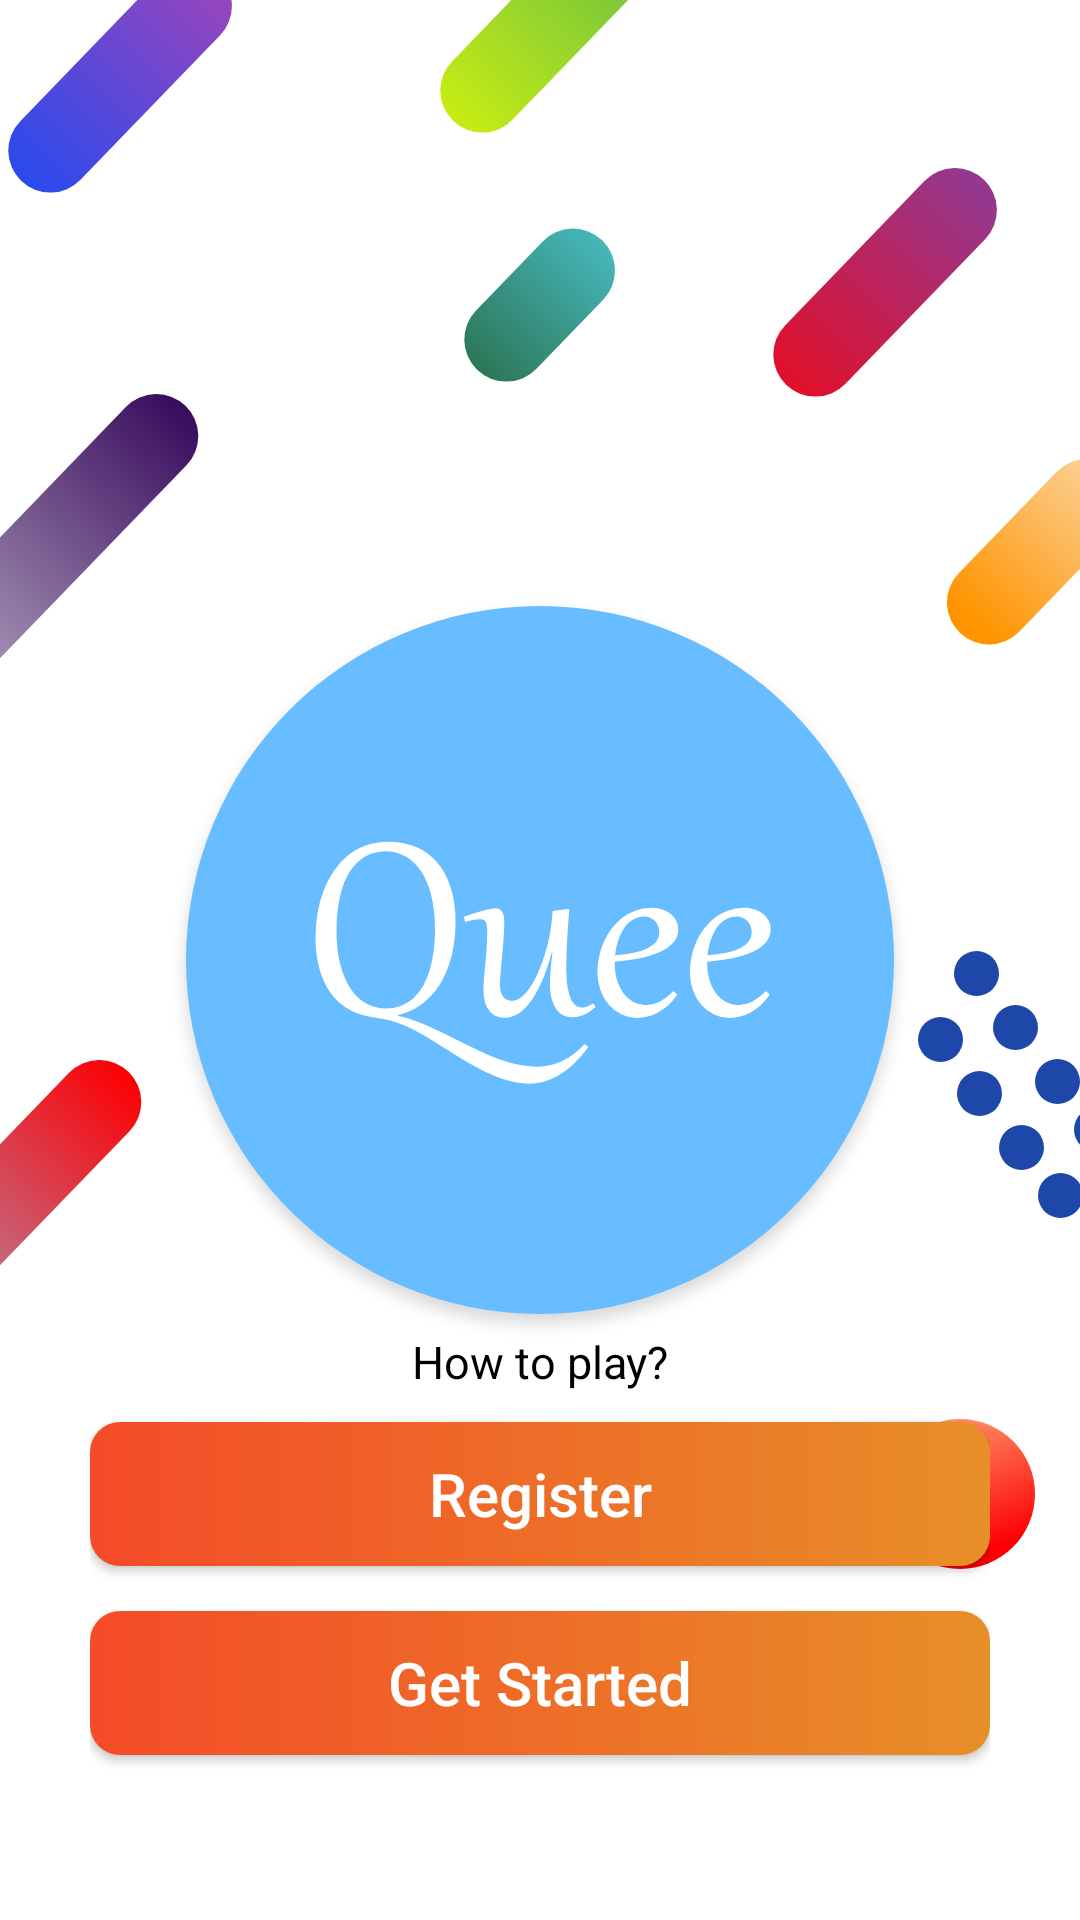

Reconstruct the res/layout file that produces this screen, plus the resources it refers to.
<!-- AndroidManifest.xml: activity theme QuestionActivity -->
<!-- res/layout/activity_start.xml -->
<?xml version="1.0" encoding="utf-8"?>
<RelativeLayout xmlns:android="http://schemas.android.com/apk/res/android"
    xmlns:app="http://schemas.android.com/apk/res-auto"
    xmlns:tools="http://schemas.android.com/tools"
    android:layout_width="match_parent"
    android:layout_height="match_parent"
    android:orientation="vertical"
    android:background="@drawable/getstarted"
    tools:context=".StartActivity"
    android:id="@+id/getstarted_relative"
    >
    <LinearLayout
        android:id="@+id/getstarted_linear"
        android:layout_width="match_parent"
        android:layout_height="wrap_content"
        android:padding="30dp"
        android:layout_marginBottom="20dp"
        android:orientation="vertical"
        android:layout_alignParentBottom="true"
        >
        <TextView
            android:layout_alignParentBottom="true"
            android:id="@+id/help_tv"
            android:layout_width="match_parent"
            android:layout_height="wrap_content"
            android:text="How to play?"
            android:textColor="#000"
            android:gravity="center"
            android:textSize="15sp"
            />
        <Button
            android:layout_marginTop="10dp"
            android:elevation="5dp"
            android:gravity="center"
            android:id="@+id/register_bt"
            android:layout_width="match_parent"
            android:layout_height="wrap_content"
            android:textAllCaps="false"
            android:textSize="20sp"
            android:textColor="#fff"
            android:layout_marginBottom="5dp"
            android:background="@drawable/getstartedbuttoncolor"
            android:text="Register"/>
        <Button
            android:layout_marginTop="10dp"
            android:elevation="5dp"
            android:gravity="center"
            android:id="@+id/getstarted_bt"
            android:layout_width="match_parent"
            android:layout_height="wrap_content"
            android:textAllCaps="false"
            android:textSize="20sp"
            android:textColor="#fff"
            android:layout_marginBottom="5dp"
            android:background="@drawable/getstartedbuttoncolor"
            android:text="Get Started" />
    </LinearLayout>

</RelativeLayout>
<!-- resources referenced by this layout -->
<resources>
  <!-- drawable getstarted: png bitmap (drawable-hdpi, 54376 bytes) -->
  <!-- drawable getstartedbuttoncolor (drawable) -->
  <?xml version="1.0" encoding="utf-8"?>
  <selector xmlns:android="http://schemas.android.com/apk/res/android">
  <item>
      <shape android:shape="rectangle">
          <corners android:radius="10dp"/>
          <gradient
              android:angle="180"
              android:startColor="#E78F28"
              android:endColor="#F44B28"
              />
      </shape>
  </item>
  </selector>
  <style name="QuestionActivity" parent="Theme.AppCompat.Light.NoActionBar">
      </style>
</resources>
